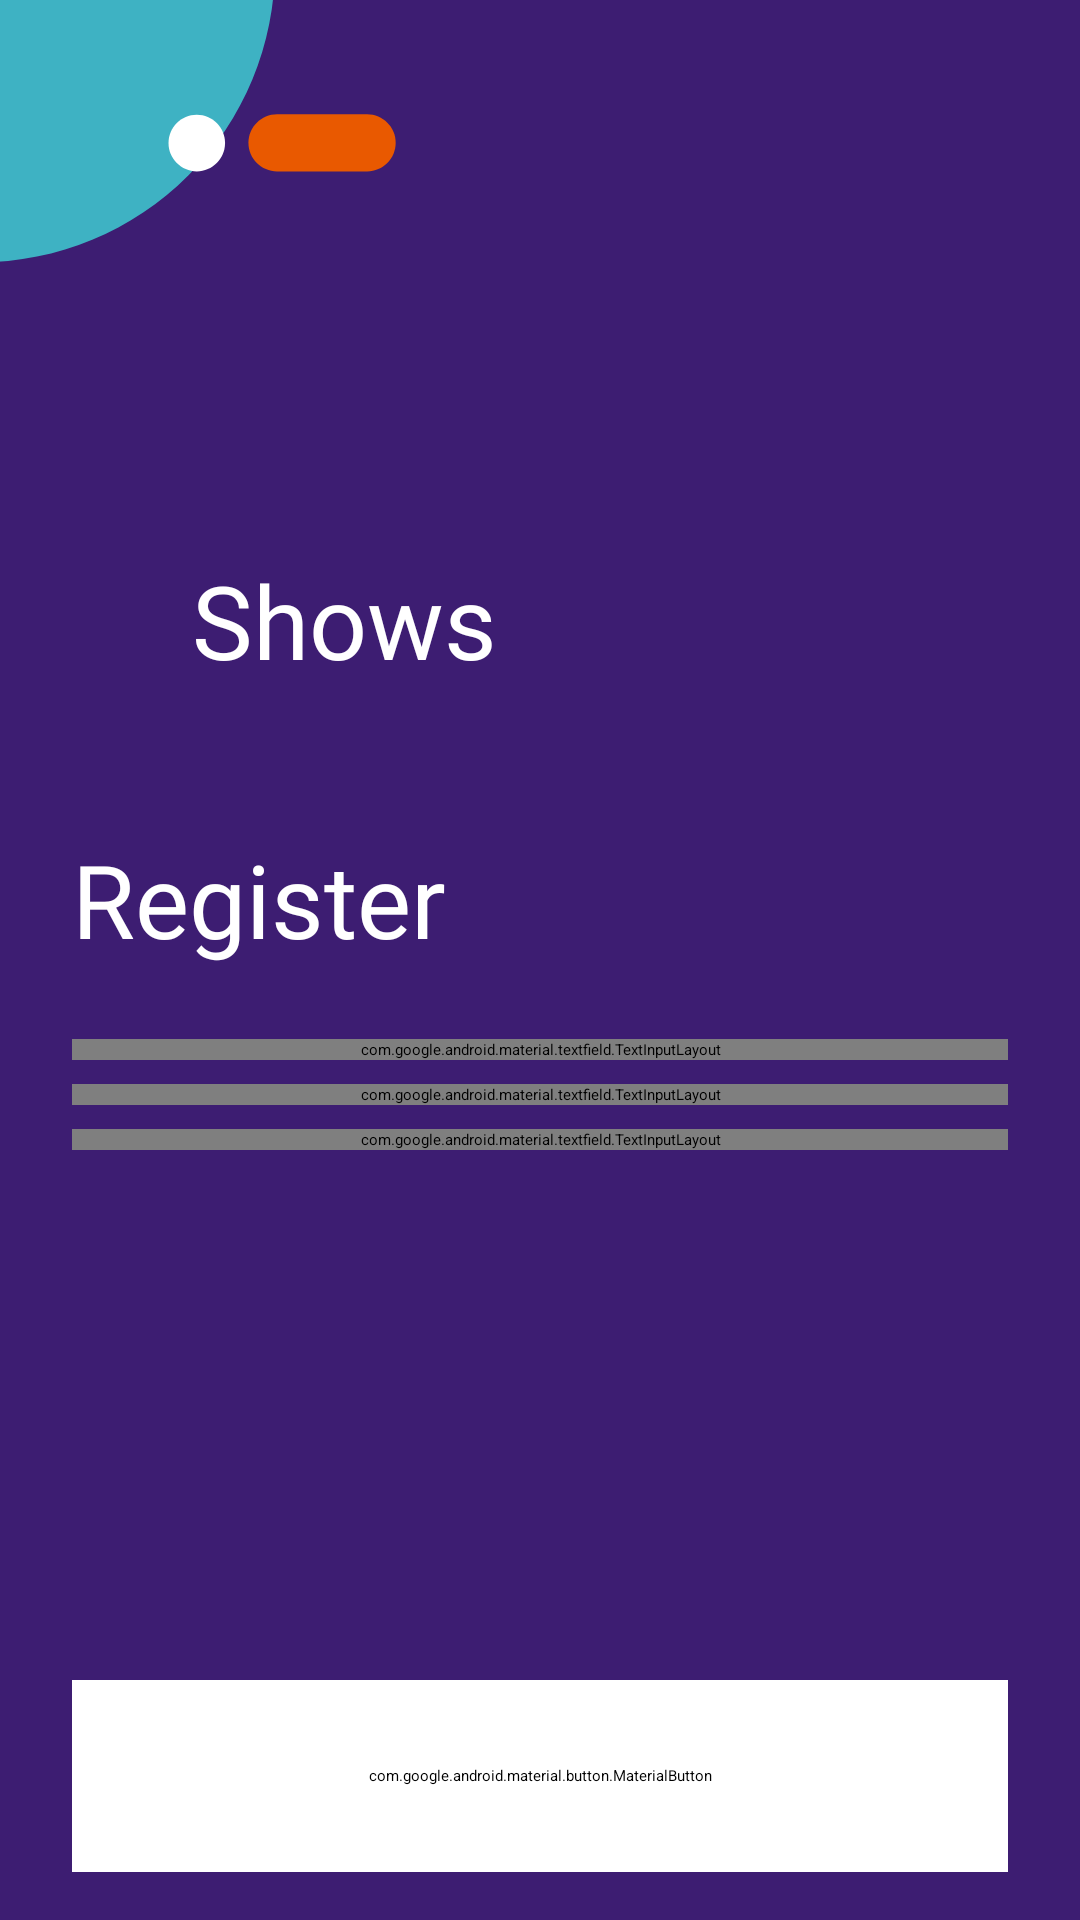

Android layout source for this screen:
<!-- AndroidManifest.xml: application theme Theme.App.Starting -->
<!-- res/layout/fragment_register.xml -->
<?xml version="1.0" encoding="utf-8"?>
<ScrollView
    xmlns:android="http://schemas.android.com/apk/res/android"
    xmlns:app="http://schemas.android.com/apk/res-auto"
    xmlns:tools="http://schemas.android.com/tools"
    android:name="com.shows_lesdominik.LoginFragment"
    android:layout_width="match_parent"
    android:layout_height="match_parent"
    android:background="@color/background_purple"
    android:fillViewport="true">

    <androidx.constraintlayout.widget.ConstraintLayout
        android:layout_width="match_parent"
        android:layout_height="wrap_content">

        <ImageView
            android:layout_width="144dp"
            android:layout_height="wrap_content"
            android:layout_marginStart="-10dp"
            android:layout_marginTop="-12dp"
            android:src="@drawable/ic_top_left_illustration"
            app:layout_constraintStart_toStartOf="parent"
            app:layout_constraintTop_toTopOf="parent"/>

        <ImageView
            android:layout_width="200dp"
            android:layout_height="wrap_content"
            android:src="@drawable/ic_top_right_illustration"
            app:layout_constraintEnd_toEndOf="parent"
            app:layout_constraintTop_toTopOf="parent"/>

        <com.google.android.material.progressindicator.CircularProgressIndicator
            android:id="@+id/loadingRegister"
            android:layout_width="wrap_content"
            android:layout_height="wrap_content"
            android:indeterminate="true"
            android:visibility="gone"
            app:indicatorColor="@color/white"
            app:layout_constraintBottom_toBottomOf="parent"
            app:layout_constraintEnd_toEndOf="parent"
            app:layout_constraintStart_toStartOf="parent"
            app:layout_constraintTop_toTopOf="parent"
            app:layout_constraintVertical_bias="0.6"
            app:trackCornerRadius="8dp"/>

        <androidx.constraintlayout.widget.Group
            android:id="@+id/registerGroup"
            android:layout_width="wrap_content"
            android:layout_height="wrap_content"
            app:constraint_referenced_ids="logoImage, logoText, title, emailTextField, passwordTextField, repeatPasswordTextField, registerButton"/>

        <ImageView
            android:id="@+id/logoImage"
            android:layout_width="wrap_content"
            android:layout_height="45dp"
            android:layout_marginTop="184dp"
            android:layout_marginStart="56dp"
            android:adjustViewBounds="true"
            android:scaleType="fitXY"
            android:src="@drawable/ic_triangle"
            app:layout_constraintStart_toStartOf="parent"
            app:layout_constraintTop_toTopOf="parent"/>

        <TextView
            android:id="@+id/logoText"
            android:layout_width="0dp"
            android:layout_height="wrap_content"
            android:layout_marginStart="8dp"
            android:layout_marginTop="184dp"
            android:fontFamily="@font/roboto_bold"
            android:text="@string/app_logo"
            android:textColor="@color/white"
            android:textSize="34dp"
            app:layout_constraintEnd_toEndOf="parent"
            app:layout_constraintStart_toEndOf="@id/logoImage"
            app:layout_constraintTop_toTopOf="parent"/>

        <TextView
            android:id="@+id/title"
            android:layout_width="wrap_content"
            android:layout_height="wrap_content"
            android:layout_marginStart="24dp"
            android:layout_marginTop="48dp"
            android:fontFamily="@font/roboto_black"
            android:text="@string/register_title"
            android:textColor="@color/white"
            android:textSize="34dp"
            app:layout_constraintStart_toStartOf="parent"
            app:layout_constraintTop_toBottomOf="@id/logoImage"/>

        <TextView
            android:id="@+id/errorMessage"
            android:layout_width="0dp"
            android:layout_height="wrap_content"
            android:layout_marginHorizontal="24dp"
            android:layout_marginTop="16dp"
            android:fontFamily="@font/roboto_regular"
            android:text="@string/registration_failed"
            android:textColor="@color/design_default_color_error"
            android:textSize="17sp"
            android:visibility="gone"
            app:layout_constraintEnd_toEndOf="parent"
            app:layout_constraintStart_toStartOf="parent"
            app:layout_constraintTop_toBottomOf="@id/title"/>

        <com.google.android.material.textfield.TextInputLayout
            android:id="@+id/emailTextField"
            style="@style/Widget.MaterialComponents.TextInputLayout.OutlinedBox"
            android:layout_width="0dp"
            android:layout_height="wrap_content"
            android:layout_marginHorizontal="24dp"
            android:layout_marginTop="24dp"
            android:hint="@string/email"
            android:textColorHint="@color/white"
            app:boxStrokeColor="@color/white"
            app:errorEnabled="true"
            app:hintTextColor="@color/white"
            app:layout_constraintEnd_toEndOf="parent"
            app:layout_constraintStart_toStartOf="parent"
            app:layout_constraintTop_toBottomOf="@id/errorMessage">

            <com.google.android.material.textfield.TextInputEditText
                android:id="@+id/emailEdiText"
                android:layout_width="match_parent"
                android:layout_height="wrap_content"
                android:inputType="textEmailAddress"
                android:textColor="@color/white"/>

        </com.google.android.material.textfield.TextInputLayout>

        <com.google.android.material.textfield.TextInputLayout
            android:id="@+id/passwordTextField"
            style="@style/Widget.MaterialComponents.TextInputLayout.OutlinedBox"
            android:layout_width="0dp"
            android:layout_height="wrap_content"
            android:layout_marginHorizontal="24dp"
            android:layout_marginTop="8dp"
            android:hint="@string/password"
            android:textColorHint="@color/white"
            app:boxStrokeColor="@color/white"
            app:endIconMode="password_toggle"
            app:endIconTint="@color/white"
            app:errorEnabled="true"
            app:hintTextColor="@color/white"
            app:layout_constraintEnd_toEndOf="parent"
            app:layout_constraintStart_toStartOf="parent"
            app:layout_constraintTop_toBottomOf="@id/emailTextField">

            <com.google.android.material.textfield.TextInputEditText
                android:id="@+id/passwordEditText"
                android:layout_width="match_parent"
                android:layout_height="wrap_content"
                android:inputType="textPassword"
                android:textColor="@color/white"/>

        </com.google.android.material.textfield.TextInputLayout>

        <com.google.android.material.textfield.TextInputLayout
            android:id="@+id/repeatPasswordTextField"
            style="@style/Widget.MaterialComponents.TextInputLayout.OutlinedBox"
            android:layout_width="0dp"
            android:layout_height="wrap_content"
            android:layout_marginHorizontal="24dp"
            android:layout_marginTop="8dp"
            android:hint="@string/repeat_password"
            android:textColorHint="@color/white"
            app:boxStrokeColor="@color/white"
            app:endIconMode="password_toggle"
            app:endIconTint="@color/white"
            app:errorEnabled="true"
            app:hintTextColor="@color/white"
            app:layout_constraintEnd_toEndOf="parent"
            app:layout_constraintStart_toStartOf="parent"
            app:layout_constraintTop_toBottomOf="@id/passwordTextField">

            <com.google.android.material.textfield.TextInputEditText
                android:id="@+id/repeatPasswordEditText"
                android:layout_width="match_parent"
                android:layout_height="wrap_content"
                android:inputType="textPassword"
                android:textColor="@color/white"/>

        </com.google.android.material.textfield.TextInputLayout>

        <com.google.android.material.button.MaterialButton
            android:id="@+id/registerButton"
            android:layout_width="0dp"
            android:layout_height="64dp"
            android:layout_marginHorizontal="24dp"
            android:layout_marginTop="24dp"
            android:layout_marginBottom="16dp"
            android:backgroundTint="@color/button_background_color"
            android:enabled="false"
            android:fontFamily="@font/roboto_bold"
            android:text="@string/register_button"
            android:textAllCaps="false"
            android:textColor="@color/button_text_color"
            android:textSize="17dp"
            app:cornerRadius="40dp"
            app:layout_constraintBottom_toBottomOf="parent"
            app:layout_constraintEnd_toEndOf="parent"
            app:layout_constraintStart_toStartOf="parent"
            app:layout_constraintTop_toBottomOf="@id/repeatPasswordTextField"
            app:layout_constraintVertical_bias="1.0"/>
    </androidx.constraintlayout.widget.ConstraintLayout>

</ScrollView>
<!-- resources referenced by this layout -->
<resources>
  <color name="background_purple">#3D1D72</color>
  <color name="white">#FFFFFFFF</color>
  <!-- drawable ic_top_left_illustration (drawable) -->
  <vector xmlns:android="http://schemas.android.com/apk/res/android"
      android:width="140dp"
      android:height="100dp"
      android:viewportWidth="140"
      android:viewportHeight="100">
    <path
        android:pathData="M99.13,0C99.13,26.29 88.68,51.5 70.09,70.09C51.5,88.68 26.29,99.13 0,99.13V99.13V0L99.13,0Z"
        android:fillColor="#3EB2C3"/>
    <path
        android:pathData="M129.99,49.56H99.81C94.53,49.56 90.24,53.85 90.24,59.13C90.24,64.42 94.53,68.7 99.81,68.7H129.99C135.28,68.7 139.56,64.42 139.56,59.13C139.56,53.85 135.28,49.56 129.99,49.56Z"
        android:fillColor="#E95900"/>
    <path
        android:pathData="M72.94,68.69C78.17,68.69 82.41,64.45 82.41,59.22C82.41,53.99 78.17,49.75 72.94,49.75C67.71,49.75 63.47,53.99 63.47,59.22C63.47,64.45 67.71,68.69 72.94,68.69Z"
        android:fillColor="#ffffff"/>
  </vector>
  <string name="app_logo">Shows</string>
  <string name="email">Email</string>
  <string name="password">Password</string>
  <string name="register_button">Register</string>
  <string name="register_title">Register</string>
  <string name="registration_failed">Registration failed. Please try again</string>
  <string name="repeat_password">Repeat password</string>
  <style name="Theme.App.Starting" parent="Theme.SplashScreen">
          <item name="windowSplashScreenBackground">@color/background_purple</item>
          <item name="windowSplashScreenAnimatedIcon">@drawable/ic_splash_logo</item>
          <item name="windowSplashScreenAnimationDuration">2000</item>
          <item name="postSplashScreenTheme">@style/Theme.ShowsLesDominik</item>
      </style>
  <!-- drawable ic_splash_logo (drawable) -->
  <vector xmlns:android="http://schemas.android.com/apk/res/android"
      android:width="184dp"
      android:height="184dp"
      android:viewportWidth="184"
      android:viewportHeight="184">
  
    <group
        android:pivotX="92"
        android:pivotY="92"
        android:scaleX="0.7"
        android:scaleY="0.7">
  
      <path
          android:pathData="M149.27,119.4L74.55,164.74C60.44,172.17 41.43,166.4 32.09,152.5C28.77,147.65 27,142.18 27,136.74V47.27C27,31.96 40.72,18.05 57.64,16.19C63.66,15.53 69.54,16.59 74.55,19.27L149.27,64.61C163.38,74.31 167.25,95.08 157.91,110.34C155.64,114 152.7,117.08 149.27,119.4Z"
          android:fillColor="#ffffff"
          android:fillType="evenOdd"/>
    </group>
  </vector>
  <style name="Theme.ShowsLesDominik" parent="Theme.MaterialComponents.DayNight.NoActionBar">
          
          <item name="colorPrimary">@color/purple_500</item>
          <item name="colorPrimaryVariant">@color/purple_700</item>
          <item name="colorOnPrimary">@color/white</item>
          
          <item name="colorSecondary">@color/teal_200</item>
          <item name="colorSecondaryVariant">@color/teal_700</item>
          <item name="colorOnSecondary">@color/black</item>
          
          <item name="android:statusBarColor">@color/white</item>
          <item name="android:windowLightStatusBar">true</item>
          
          <item name="android:textColor">@color/black</item>
          <item name="colorControlNormal">@color/black</item>
  
          <item name="bottomSheetDialogTheme">@style/AppBottomSheetDialogTheme</item>
      </style>
  <color name="purple_500">#FF6200EE</color>
  <color name="purple_700">#FF3700B3</color>
  <color name="teal_200">#FF03DAC5</color>
  <color name="teal_700">#FF018786</color>
  <color name="black">#FF000000</color>
  <style name="AppBottomSheetDialogTheme" parent="Theme.Design.Light.BottomSheetDialog">
          <item name="bottomSheetStyle">@style/AppModalStyle</item>
      </style>
  <style name="AppModalStyle" parent="Widget.Design.BottomSheet.Modal">
          <item name="android:background">@drawable/rounded_dialog_light</item>
      </style>
</resources>
